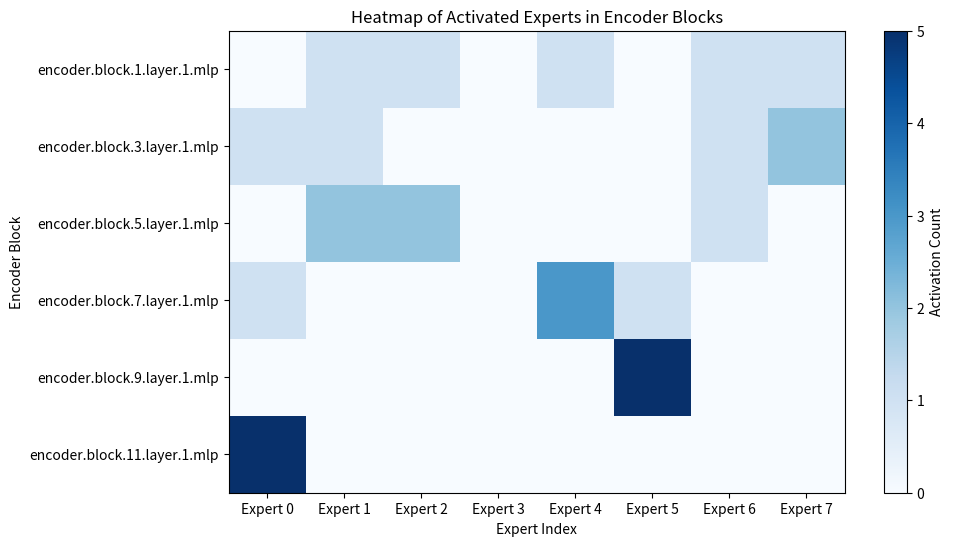

Reproduce this figure in Python.
import numpy as np
import matplotlib.pyplot as plt

# Data representing activated expert indices for each encoder block
data = {
    "encoder.block.1.layer.1.mlp": [7, 4, 6, 2, 1],
    "encoder.block.3.layer.1.mlp": [0, 6, 1, 7, 7],
    "encoder.block.5.layer.1.mlp": [2, 1, 2, 6, 1],
    "encoder.block.7.layer.1.mlp": [0, 4, 4, 5, 4],
    "encoder.block.9.layer.1.mlp": [5, 5, 5, 5, 5],
    "encoder.block.11.layer.1.mlp": [0, 0, 0, 0, 0]
}

# Extract the list of experts activated in each block
blocks = list(data.keys())
num_blocks = len(blocks)
max_experts = max(max(v) for v in data.values()) + 1  # Number of experts + 1 for zero-based indexing

# Create a matrix to store the expert activation counts for each block
activation_matrix = np.zeros((num_blocks, max_experts))

# Populate the activation matrix with the count of each expert activation
for idx, key in enumerate(blocks):
    for expert in data[key]:
        activation_matrix[idx, expert] += 1

# Create a heatmap using matplotlib
plt.figure(figsize=(10, 6))
plt.imshow(activation_matrix, cmap="Blues", interpolation="none")
plt.colorbar(label="Activation Count")
plt.xticks(ticks=np.arange(max_experts), labels=[f"Expert {i}" for i in range(max_experts)])
plt.yticks(ticks=np.arange(num_blocks), labels=blocks)
plt.xlabel("Expert Index")
plt.ylabel("Encoder Block")
plt.title("Heatmap of Activated Experts in Encoder Blocks")
# plt.savefig("plots/{name}.png")

def plot_heat_map(data,filename="heatmap",title="Heatmap of Activated Experts in Encoder Blocks"):
    # Extract the list of experts activated in each block
    blocks = list(data.keys())
    num_blocks = len(blocks)
    max_experts = max(max(v) for v in data.values()) + 1  # Number of experts + 1 for zero-based indexing

    # Create a matrix to store the expert activation counts for each block
    activation_matrix = np.zeros((num_blocks, max_experts))

    # Populate the activation matrix with the count of each expert activation
    for idx, key in enumerate(blocks):
        for expert in data[key]:
            activation_matrix[idx, expert] += 1

    print(activation_matrix)

    activation_matrix = activation_matrix / activation_matrix.sum(axis=1, keepdims=True)

    # Create a heatmap using matplotlib
    plt.figure(figsize=(10, 6))
    plt.imshow(activation_matrix, cmap="Blues", interpolation="none")
    plt.colorbar(label="Activation Count")
    plt.xticks(ticks=np.arange(max_experts), labels=[f"Expert {i}" for i in range(max_experts)])
    plt.yticks(ticks=np.arange(num_blocks), labels=blocks)
    plt.xlabel("Expert Index")
    plt.ylabel("Layer Index")
    plt.title(title)
    plt.savefig(f"plots/{filename}.png")

def plot_confidence_map(data, filename="confidence_map", title="Heatmap of Confidence in Encoder Blocks"):
    """
    Plot a heatmap of the confidence values of attention heads.

    Args:
        data (list or np.array): The confidence values to be plotted.
        filename (str): The filename to save the plot.
        title (str): The title of the heatmap.
    """
    plt.figure(figsize=(10, 8))  # Set the figure size
    plt.imshow(data, cmap="Blues", interpolation="none")  # Use imshow to plot the heatmap
    plt.title(title)
    plt.xlabel("Attention Heads")
    plt.ylabel("Layers")
    plt.xticks(ticks=range(len(data[0])), labels=[f'Head {i}' for i in range(len(data[0]))])  # Set x-axis ticks
    plt.yticks(ticks=range(len(data)), labels=[f'Layer {i}' for i in range(len(data))])  # Set y-axis ticks
    plt.tight_layout()
    plt.savefig(f"{filename}.png")  # Save the heatmap as a PNG file


